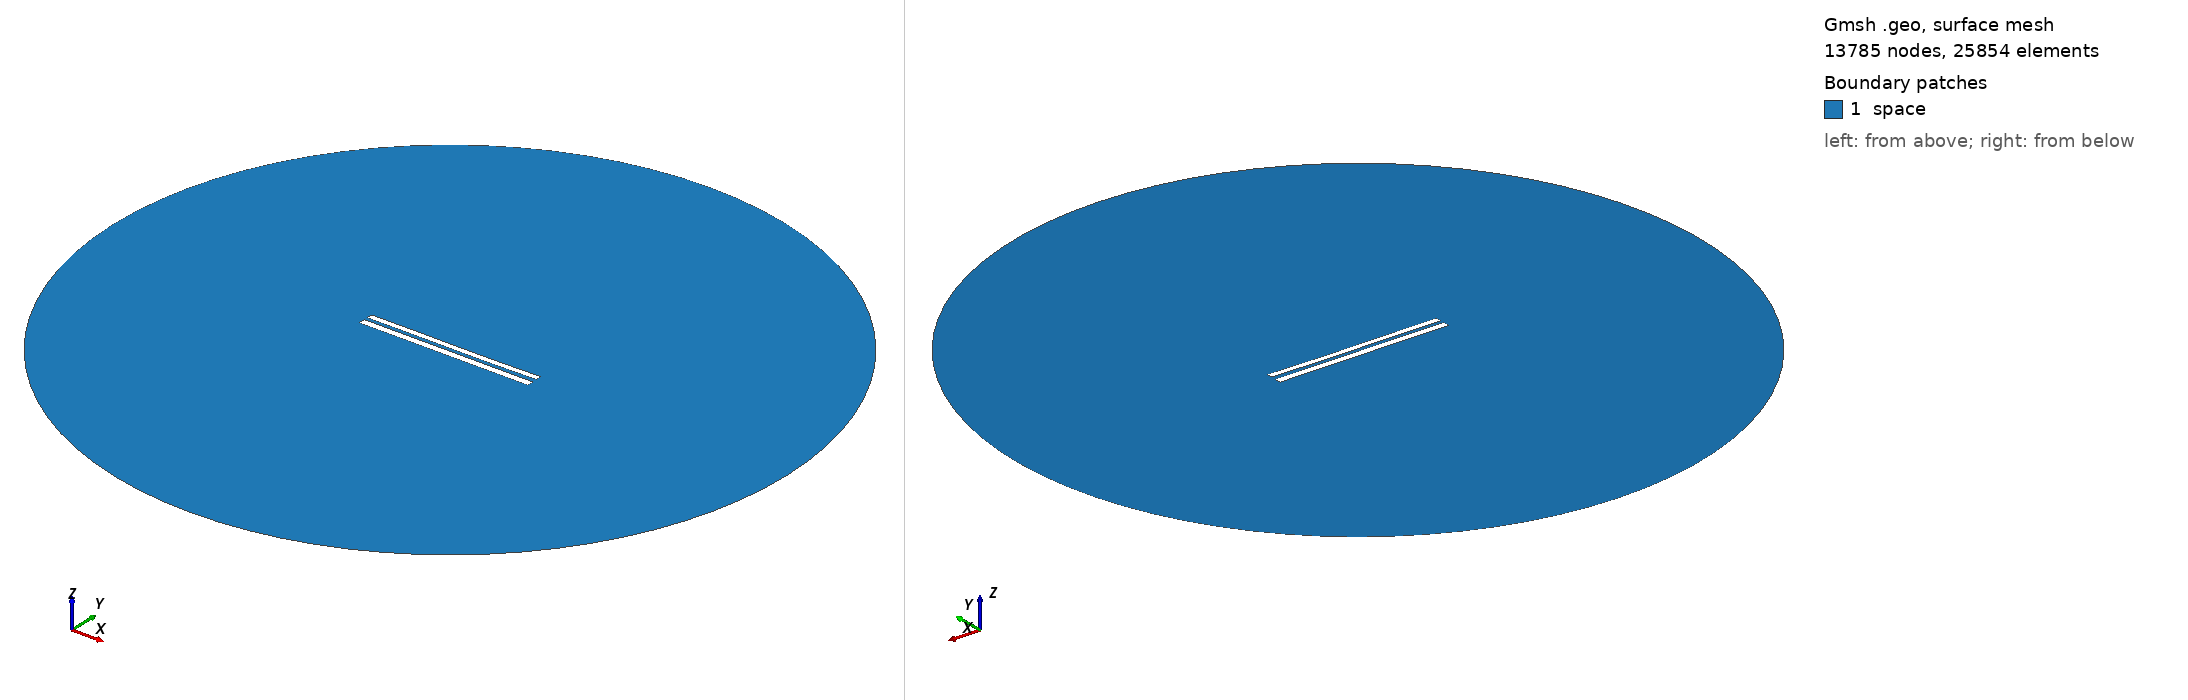

Gmsh geometry script, surface-meshed: 13785 nodes, 25854 surface elements. Boundary patches (legend numbers): 1 space. Left view from above one corner, right view from below the opposite corner. Legend entries are the model's physical surfaces. The drawing asked Gmsh for element sizes between 1% and 20% of the model's largest extent; the script's own settings can give other sizes.

=== 8043.geo (drawn) ===
//---------------------------------------
// Geometry kernel
//---------------------------------------

SetFactory("OpenCASCADE");



//---------------------------------------
// Parameters of the geometry
//---------------------------------------

// Overetch of the upper plate
overetch = 0.25;

// Distance between the plates
distance = 2.0;

// Discretization over the x axis (for the deformation)
nx = 50; 

// Length of the plate
L = 100 - overetch; 

// Number of modes
n = 4; 

// 1st mode coefficient
coeff(1) = 0.15;
beta(1) = 0.596864 * 3.1415926535 / L;

// 2nd mode coefficient
coeff(2) = -0.075;
beta(2) = 1.49418 * 3.1415926535 / L;

// 3rd mode coefficient
coeff(3) = 0.07499999999999998;
beta(3) = 2.50025 * 3.1415926535 / L;

// 4th mode coefficient
coeff(4) = 0.0;
beta(4) = 3.49999 * 3.1415926535 / L;



//---------------------------------------
// Upper plate (deformed rectangle)
//---------------------------------------

// Coordiantes of the upper plate
xmin = -50;
xmax = 50 - overetch;

// Height of the upper plate
yheight = 4 - 2 * overetch;

// Indexes of the points
UpperID[] = {};
LowerID[] = {};
LeftID[] = {};
RightID[] = {};

// Point index
p = 1;

// Horizontal edges
For i In {1:nx}
    x = xmin + (i-1)*(xmax - xmin)/(nx-1);

    y_bottom = distance / 2 + overetch;
    For j In {1:n}
        C = (Cosh(beta(j)*L) + Cos(beta(j)*L)) / (Sinh(beta(j)*L) + Sin(beta(j)*L));
        y_bottom  = y_bottom + coeff(j) * (Cosh(beta(j)*(x+50)) - Cos(beta(j)*(x+50)) - C * (Sinh(beta(j)*(x+50)) - Sin(beta(j)*(x+50))));
    EndFor

    y_top = y_bottom + yheight;

    Point(p) = {x, y_top, 0, 1.0};
    UpperID[i] = p;
    p = p + 1;

    Point(p) = {x, y_bottom, 0, 1.0};
    LowerID[i] = p;
    p = p + 1;
EndFor

// Create point lists
UpperPts[] = {}; LowerPts[] = {};
For i In {1:nx}
  UpperPts[] += {UpperID[i]};
  LowerPts[] += {LowerID[i]};
EndFor

// Build splines
Spline(1) = {UpperPts[]};
Spline(2) = {LowerPts[]};
Line(3) = {LowerPts[nx-1], UpperPts[nx-1]};
Line(4) = {LowerPts[0], UpperPts[0]};

// Build the plane surface
Curve Loop(1) = {2, 3, -1, -4};
Plane Surface(1) = {1};



//---------------------------------------
// Lower plate (rectangle)
//---------------------------------------

// Vertices
Point(1001) = {-50, -1, 0, 1.0};
Point(1002) = { 50, -1, 0, 1.0};
Point(1003) = { 50,  -5, 0, 1.0};
Point(1004) = {-50,  -5, 0, 1.0};

// Edges
Line(5) = {1001, 1002};
Line(6) = {1002, 1003};
Line(7) = {1003, 1004};
Line(8) = {1004, 1001};

// Plane surface
Line Loop(2) = {5, 6, 7, 8};
Plane Surface(2) = {2}; 



//---------------------------------------
// Outer (fictious) boundary
//---------------------------------------

// Points
Point(1005) = {0, 0, 0};       // Center
Point(1006) = {200, 0, 0};     // Start point
Point(1007) = {0, 200, 0};     // 90 degrees
Point(1008) = {-200, 0, 0};    // 180 degrees
Point(1009) = {0, -200, 0};    // 270 degrees

// Circle arcs (each needs start, center, end)
Circle(9) = {1006, 1005, 1007};
Circle(10) = {1007, 1005, 1008};
Circle(11) = {1008, 1005, 1009};
Circle(12) = {1009, 1005, 1006};

// Plane surface for the entire domain
Curve Loop(3) = {9, 10, 11, 12};
Surface(3) = {3};

// Subtract the plates from the whole domain to obtain the actual domain where we want to solve the equations
BooleanDifference{ Surface{3}; Delete; }{ Surface{1}; Surface{2}; Delete; }




//---------------------------------------
// Transfinite Lines/Curves
//---------------------------------------

// Set the number of points on the boundaries
r = 7;

// Plates
Transfinite Curve {1, 2} = 50*r Using Progression 1;
Transfinite Curve {3, 4} = 2*r Using Progression 1;
Transfinite Line {5, 7} = 50*r Using Progression 1;
Transfinite Line {6, 8} = 2*r Using Progression 1;

// Outer boundary
Transfinite Line {9, 10, 11, 12} = 20 Using Progression 1;



//---------------------------------------
// Physical groups
//---------------------------------------                

// Physical curves (boundaries)
Physical Line("force_segment", 10) = {2};
Physical Line("upper_plate", 11) = {1, 3, 4};
Physical Line("lower_plate", 12) = {5, 6, 7, 8};
Physical Line("boundary", 20) = {9, 10, 11, 12};

// Physical Surfaces
Physical Surface("space", 30) = {3};



//---------------------------------------
// 6. Generate the Mesh
//---------------------------------------

// 2D mesh generation
Mesh 2;
